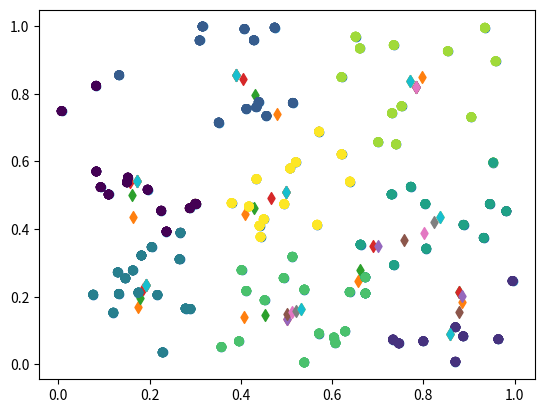

Source code (Python):
import numpy as np
import matplotlib.pyplot as plt
from scipy.spatial.distance import cdist



np.random.seed(14)
number_of_point = 100 
features = 2
k = 8
data_set=np.random.random((number_of_point,features))
plt.scatter(data_set[:,0], data_set[:,1])
#plt.show()

#To do list :
#Init centroid and get distance to them
#Verif convergence
#Update clusters
#Update centers

#Init centroid
centroids = data_set[np.random.choice(number_of_point, k, replace=False)]
not_converged = True
closest = np.zeros(number_of_point)

while(not_converged):

    old_closest = closest.copy()

    distances = np.zeros((number_of_point,k))
    distances = cdist(data_set, centroids)
    print(distances)

    #Update clusters
    closest = np.argmin(distances, axis=1)

    #Update centroids
    for i in range(k):
        centroids[i,:]=data_set[closest==i].mean(axis=0)

    #Verif convergence
    if all(closest == old_closest):
        not_converged=False

    plt.scatter(data_set[:,0],data_set[:,1],c=closest)
    plt.scatter(centroids[:,0],centroids[:,1],marker="d")
    print("\n",centroids)
    plt.show()

